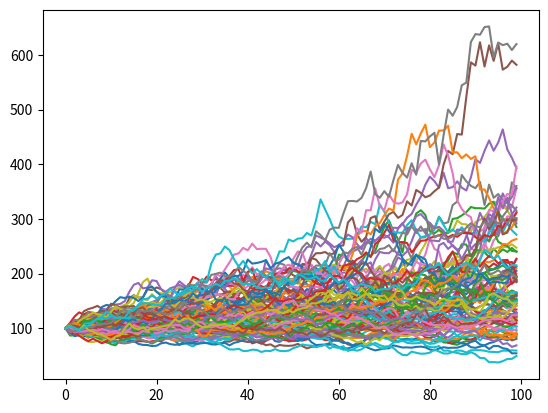

This chart was generated by the following Python code:
import numpy as np
import scipy.stats as ss
import matplotlib.pyplot as plt
class HestonModel:
    def __init__(self, mu=0.6, vol_vol=0.2, k=0.6, theta=0.3, N=100, M=100, V_0=0.2, S_0=100, rho=0.2, T=1):
        self.mu = mu
        self.vol_vol = vol_vol
        self.k = k
        self.theta = theta
        self.N = N
        self.M = M
        self.V_0 = V_0
        self.S_0 = S_0
        self.rho = rho
        self.T = T
        self.dt = T / N

    def generate_paths(self):
        dw = ss.multivariate_normal.rvs(mean=[0, 0], cov=[[self.dt, self.rho * self.dt], [self.rho * self.dt, self.dt]], size=(self.N-1, self.M))
        dw = np.vstack((np.zeros((1, self.M, 2)), dw))
        dw_0 = dw[:, :, 0]
        dw_1 = dw[:, :, 1]

        V_t = np.zeros((self.N, self.M))
        V_t[0] = self.V_0
        S_t = np.zeros((self.N, self.M))
        S_t[0] = self.S_0

        for i in range(1, self.N):
            V_t[i] = V_t[i-1] + self.k * (self.theta - V_t[i-1]) * self.dt + self.vol_vol * np.sqrt(V_t[i-1]) * dw_1[i]
            S_t[i] = S_t[i-1] * np.exp((self.mu - 0.5 * V_t[i-1]) * self.dt + np.sqrt(V_t[i-1]) * dw_0[i])

        V_t = np.maximum(V_t, 0)

        return V_t, S_t
if __name__=="__main__":
    heston_model = HestonModel()
    V_t, S_t = heston_model.generate_paths()
    plt.plot(S_t)
    plt.show()